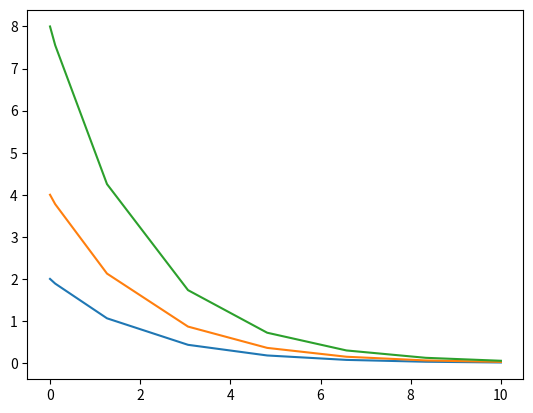

Write Python code to recreate this figure.
# %%
import numpy as np
from scipy.integrate import solve_ivp
import matplotlib.pyplot as plt

# %%
# Example 1: exponential decay
def exponential_decay(t, y):
    return -0.5 * y


# %%
sol = solve_ivp(exponential_decay, [0, 10], [2, 4, 8])
# %%
for i in range(3):
    plt.plot(sol.t, sol.y[i])
